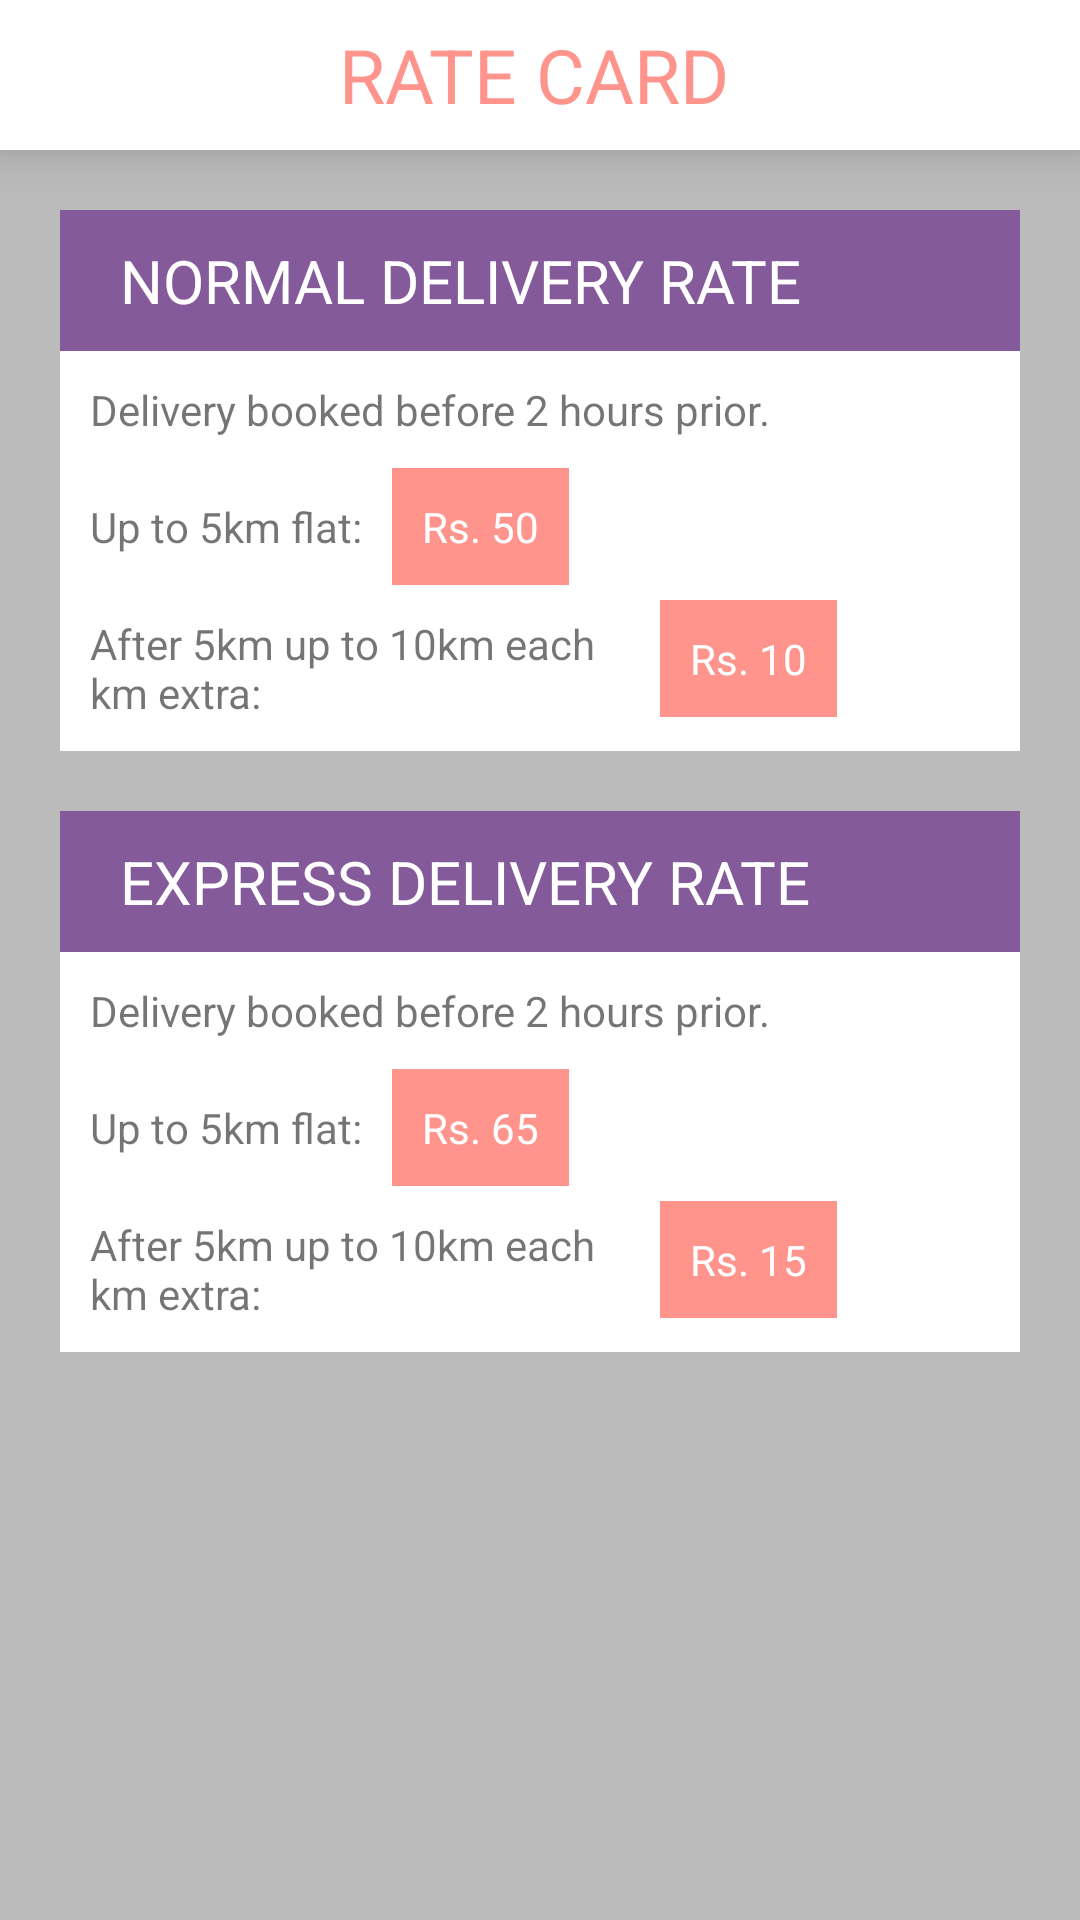

Android layout source for this screen:
<!-- AndroidManifest.xml: application theme AppTheme -->
<!-- res/layout/activity_rate_card.xml -->
<?xml version="1.0" encoding="utf-8"?>

<LinearLayout xmlns:android="http://schemas.android.com/apk/res/android"
    android:orientation="vertical" android:layout_width="match_parent"
    android:layout_height="match_parent"
    android:background="@color/grey">
    <android.support.v7.widget.Toolbar
        android:layout_width="match_parent"
        android:layout_height="50dp"
        android:elevation="10dp"
        android:background="@color/white">
        <ImageButton
            android:layout_width="40dp"
            android:layout_height="40dp"
            android:src="@drawable/left"
            android:padding="5dp"
            android:background="@color/white"
            android:clickable="true"
            android:id="@+id/home_img_button_rate_card"
            android:scaleType="fitCenter"
            />
        <TextView
            android:layout_width="match_parent"
            android:layout_height="wrap_content"
            android:textSize="25sp"
            android:textColor="@color/skin"
            android:gravity="center"
            android:layout_marginRight="60dp"
            android:text="@string/title_rate_card"
            />
    </android.support.v7.widget.Toolbar>
    <RelativeLayout
        android:layout_width="match_parent"
        android:layout_height="wrap_content"
        android:orientation="vertical"
        android:textAlignment="center"
        android:background="@color/white"
        android:id="@+id/rate_card_normal"
        android:layout_marginLeft="20dp"
        android:layout_marginTop="20dp"
        android:layout_marginRight="20dp"
        android:layout_marginBottom="10dp">
        <TextView
            android:layout_width="match_parent"
            android:layout_height="wrap_content"
            android:textSize="20sp"
            android:background="@color/purple"
            android:id="@+id/card_normal_tv"
            android:text="@string/card_normal_rate"
            android:paddingLeft="20dp"
            android:textColor="@color/white"
            android:paddingTop="10dp"
            android:paddingRight="10dp"
            android:paddingBottom="10dp" />
        <TextView
            android:layout_width="wrap_content"
            android:layout_height="wrap_content"
            android:layout_below="@+id/card_normal_tv"
            android:padding="10dp"
            android:id="@+id/card_normal_desc_tv"
            android:text="@string/normal_desc"/>
        <TextView
            android:layout_width="wrap_content"
            android:layout_height="wrap_content"
            android:text="@string/normal_5km"
            android:padding="10dp"
            android:id="@+id/normal_5km_tv"
            android:layout_below="@+id/card_normal_desc_tv"/>
        <TextView
            android:layout_width="wrap_content"
            android:layout_height="wrap_content"
            android:layout_below="@+id/card_normal_desc_tv"
            android:layout_toRightOf="@+id/normal_5km_tv"
            android:padding="10dp"
            android:textColor="@color/white"
            android:background="@color/skin"
            android:text="@string/normal_rate_5km"
            android:id="@+id/normal_5km_rate_tv"/>
        <TextView
            android:layout_width="200dp"
            android:layout_height="wrap_content"
            android:text="@string/normal_more_5km"
            android:padding="10dp"
            android:id="@+id/normal_10km_tv"
            android:layout_below="@+id/normal_5km_tv"/>
        <TextView
            android:layout_width="wrap_content"
            android:layout_height="wrap_content"
            android:layout_below="@+id/normal_5km_tv"
            android:layout_toRightOf="@+id/normal_10km_tv"
            android:padding="10dp"
            android:layout_marginTop="5dp"
            android:textColor="@color/white"
            android:background="@color/skin"
            android:text="@string/normal_rate_more_5km"
            android:id="@+id/normal_10km_rate_tv"/>
    </RelativeLayout>
    <RelativeLayout
        android:layout_width="match_parent"
        android:layout_height="wrap_content"
        android:orientation="vertical"
        android:textAlignment="center"
        android:background="@color/white"
        android:id="@+id/rate_card_express"
        android:layout_marginLeft="20dp"
        android:layout_marginTop="10dp"
        android:layout_marginRight="20dp"
        android:layout_marginBottom="10dp">
        <TextView
            android:layout_width="match_parent"
            android:layout_height="wrap_content"
            android:textSize="20sp"
            android:background="@color/purple"
            android:id="@+id/card_express_tv"
            android:text="@string/card_express_rate"
            android:paddingLeft="20dp"
            android:textColor="@color/white"
            android:paddingTop="10dp"
            android:paddingRight="10dp"
            android:paddingBottom="10dp" />
        <TextView
            android:layout_width="wrap_content"
            android:layout_height="wrap_content"
            android:layout_below="@+id/card_express_tv"
            android:padding="10dp"
            android:id="@+id/card_express_desc_tv"
            android:text="@string/normal_desc"/>
        <TextView
            android:layout_width="wrap_content"
            android:layout_height="wrap_content"
            android:text="@string/normal_5km"
            android:padding="10dp"
            android:id="@+id/express_5km_tv"
            android:layout_below="@+id/card_express_desc_tv"/>
        <TextView
            android:layout_width="wrap_content"
            android:layout_height="wrap_content"
            android:layout_below="@+id/card_express_desc_tv"
            android:layout_toRightOf="@+id/express_5km_tv"
            android:padding="10dp"
            android:textColor="@color/white"
            android:background="@color/skin"
            android:text="@string/express_rate_5km"
            android:id="@+id/express_5km_rate_tv"/>
        <TextView
            android:layout_width="200dp"
            android:layout_height="wrap_content"
            android:text="@string/normal_more_5km"
            android:padding="10dp"
            android:id="@+id/express_10km_tv"
            android:layout_below="@+id/express_5km_tv"/>
        <TextView
            android:layout_width="wrap_content"
            android:layout_height="wrap_content"
            android:layout_below="@+id/express_5km_tv"
            android:layout_toRightOf="@+id/express_10km_tv"
            android:padding="10dp"
            android:layout_marginTop="5dp"
            android:textColor="@color/white"
            android:background="@color/skin"
            android:text="@string/express_rate_more_5km"
            android:id="@+id/express_10km_rate_tv"/>
    </RelativeLayout>
</LinearLayout>
<!-- resources referenced by this layout -->
<resources>
  <color name="grey">#bbbbbb</color>
  <color name="purple">#845a9a</color>
  <color name="skin">#FF948C</color>
  <color name="white">#ffffff</color>
  <string name="card_express_rate">EXPRESS DELIVERY RATE</string>
  <string name="card_normal_rate">NORMAL DELIVERY RATE</string>
  <string name="express_rate_5km">Rs. 65</string>
  <string name="express_rate_more_5km">Rs. 15</string>
  <string name="normal_5km">Up to 5km flat:</string>
  <string name="normal_desc">Delivery booked before 2 hours prior.</string>
  <string name="normal_more_5km">After 5km up to 10km each km extra:</string>
  <string name="normal_rate_5km">Rs. 50</string>
  <string name="normal_rate_more_5km">Rs. 10</string>
  <string name="title_rate_card">RATE CARD</string>
  <style name="AppTheme" parent="Theme.AppCompat.Light.NoActionBar">
          
          <item name="colorPrimary">@color/colorPrimary</item>
          <item name="colorPrimaryDark">@color/colorPrimaryDark</item>
          <item name="colorAccent">@color/colorAccent</item>
          <item name="android:textColorSecondary">@color/white</item>
      </style>
  <color name="colorPrimary">#3F51B5</color>
  <color name="colorPrimaryDark">#845a9a</color>
  <color name="colorAccent">#c84040</color>
</resources>
